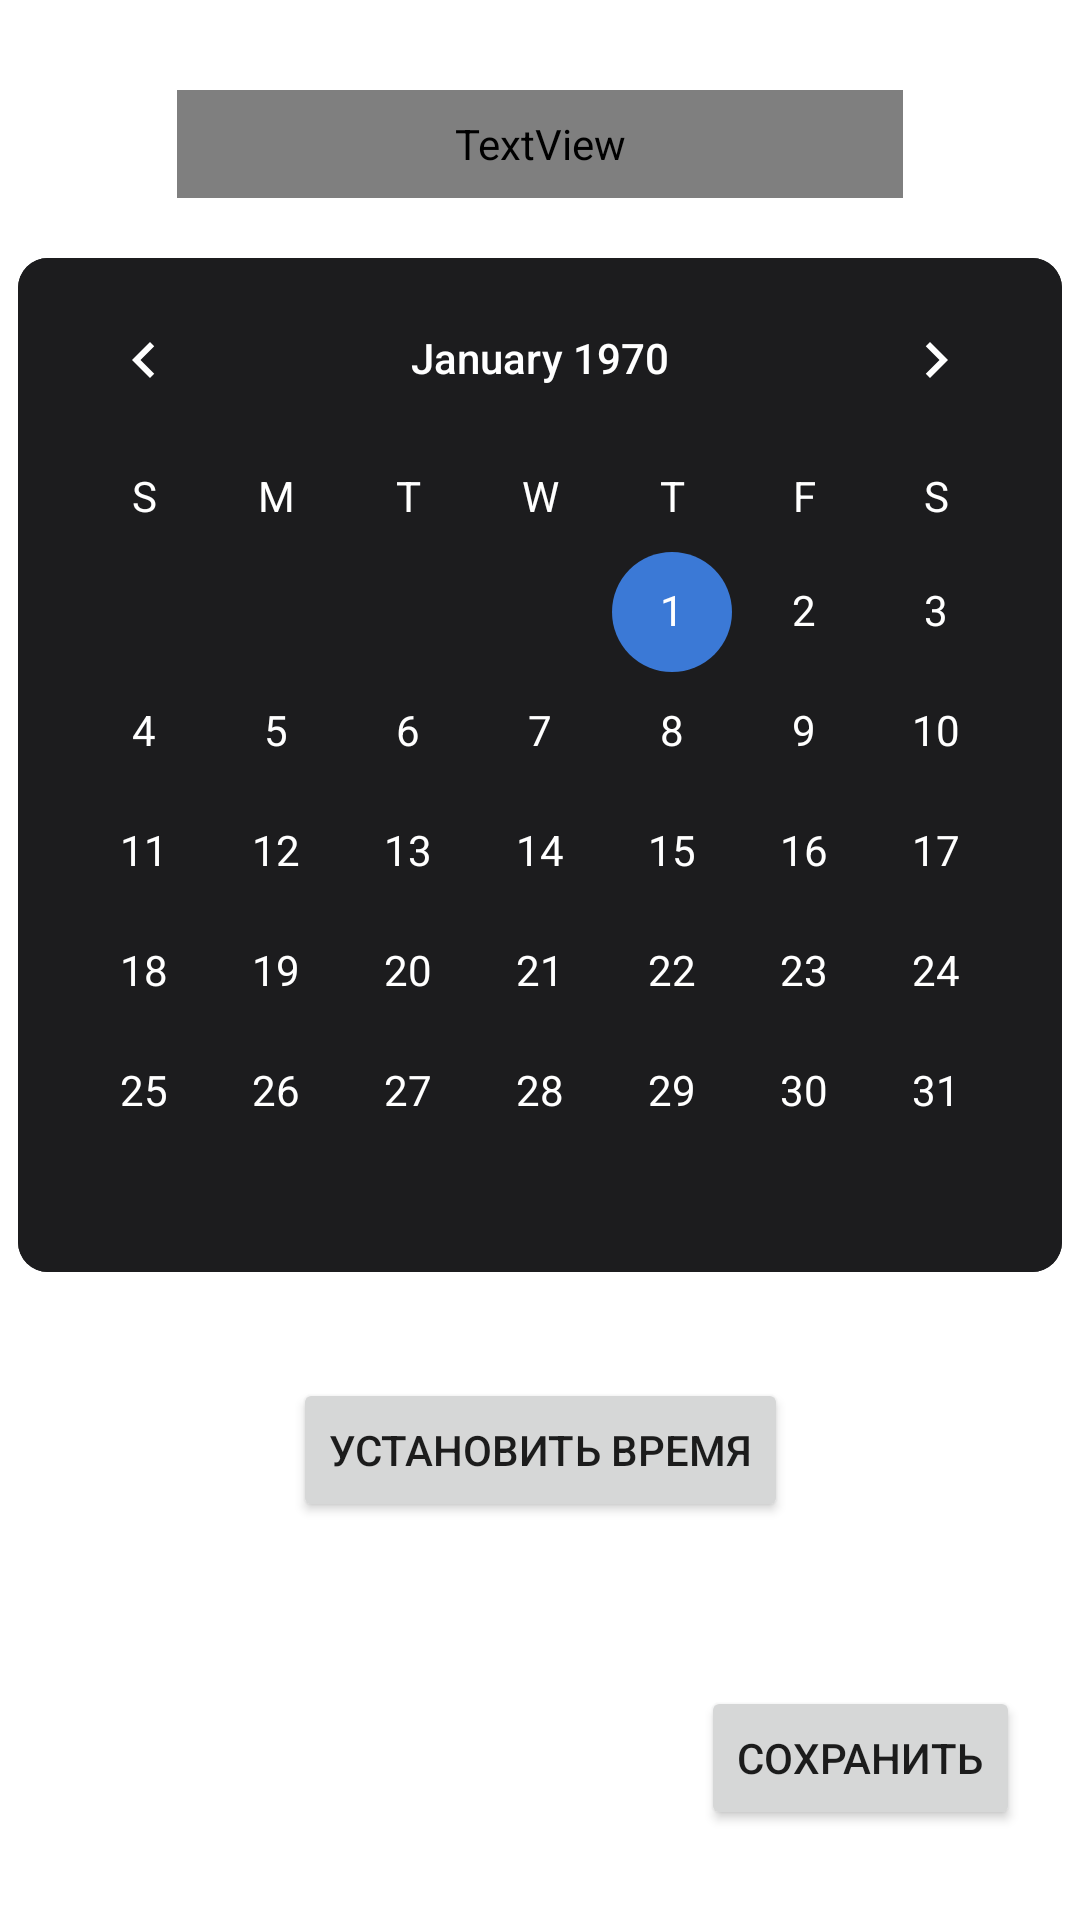

Reconstruct the res/layout file that produces this screen, plus the resources it refers to.
<!-- AndroidManifest.xml: application theme Theme.Zetmy_java -->
<!-- res/layout/fragment_set_task_date.xml -->
<?xml version="1.0" encoding="utf-8"?>
<androidx.constraintlayout.widget.ConstraintLayout xmlns:android="http://schemas.android.com/apk/res/android"
    xmlns:app="http://schemas.android.com/apk/res-auto"
    xmlns:tools="http://schemas.android.com/tools"
    android:layout_width="match_parent"
    android:layout_height="match_parent"
    tools:context=".ui.new_task.SetTaskDate">

    

    <Button
        android:id="@+id/button_time2"
        android:layout_width="wrap_content"
        android:layout_height="wrap_content"
        android:text="Установить время"
        app:layout_constraintBottom_toBottomOf="parent"
        app:layout_constraintEnd_toEndOf="parent"
        app:layout_constraintStart_toStartOf="parent"
        app:layout_constraintTop_toBottomOf="@+id/calendarView"
        app:layout_constraintVertical_bias="0.21" />

    <CalendarView
        android:id="@+id/calendarView"
        android:layout_width="wrap_content"
        android:layout_height="wrap_content"
        android:layout_marginTop="20dp"
        android:background="@drawable/task_frame_style"
        android:dateTextAppearance="@style/CalenderViewDateCustomText"
        android:theme="@style/CalendarViewCustom"
        android:weekDayTextAppearance="@style/CalenderViewWeekCustomText"
        app:layout_constraintEnd_toEndOf="parent"
        app:layout_constraintHorizontal_bias="0.491"
        app:layout_constraintStart_toStartOf="parent"
        app:layout_constraintTop_toBottomOf="@+id/currentDatetime" />

    <TextView
        android:id="@+id/currentDatetime"
        android:layout_width="242dp"
        android:layout_height="36dp"
        android:layout_marginTop="30dp"
        android:width="200dp"
        android:height="30dp"
        android:fontFamily="@font/roboto"
        android:text="Выберите дату и время"
        android:textColor="@color/white"
        android:textSize="20sp"
        app:layout_constraintEnd_toEndOf="parent"
        app:layout_constraintStart_toStartOf="parent"
        app:layout_constraintTop_toTopOf="parent" />

    <Button
        android:id="@+id/save_time_button"
        android:layout_width="wrap_content"
        android:layout_height="wrap_content"
        android:layout_marginEnd="20dp"
        android:layout_marginBottom="30dp"
        android:text="Сохранить"
        app:layout_constraintBottom_toBottomOf="parent"
        app:layout_constraintEnd_toEndOf="parent" />

</androidx.constraintlayout.widget.ConstraintLayout>
<!-- resources referenced by this layout -->
<resources>
  <color name="white">#FFFFFFFF</color>
  <!-- drawable task_frame_style (drawable) -->
  <?xml version="1.0" encoding="utf-8"?>
  <shape xmlns:android="http://schemas.android.com/apk/res/android"
      android:shape="rectangle">
      <solid android:color="@color/task_board"/>
      <corners android:radius="10dp"/>
  </shape>
  <style name="CalendarViewCustom" parent="Theme.AppCompat">
          <item name="colorPrimary">@color/task_board</item>
          <item name="colorAccent">@color/bottom_blue</item>
      </style>
  <style name="CalenderViewDateCustomText" parent="android:TextAppearance.DeviceDefault.Small">
          <item name="android:textColor">@color/white</item>
          <item name="android:weekNumberColor">@color/bottom_blue</item>
      </style>
  <style name="CalenderViewWeekCustomText" parent="android:TextAppearance.DeviceDefault.Small">
          <item name="android:textColor">@color/white</item>
      </style>
  <style name="Theme.Zetmy_java" parent="Theme.MaterialComponents.DayNight.NoActionBar">
          
          <item name="colorPrimary">@color/purple_500</item>
          <item name="colorPrimaryVariant">@color/purple_700</item>
          <item name="colorOnPrimary">@color/white</item>
          
          <item name="colorSecondary">@color/teal_200</item>
          <item name="colorSecondaryVariant">@color/teal_700</item>
          <item name="colorOnSecondary">@color/black</item>
          
          <item name="android:statusBarColor" tools:targetApi="l">?attr/colorPrimaryVariant</item>
          
      </style>
  <color name="task_board">#1C1C1E</color>
  <color name="bottom_blue">#3B79D6</color>
  <color name="purple_500">#363636</color>
  <color name="purple_700">#121212</color>
  <color name="teal_200">#FF03DAC5</color>
  <color name="teal_700">#FF018786</color>
  <color name="black">#FF000000</color>
</resources>
